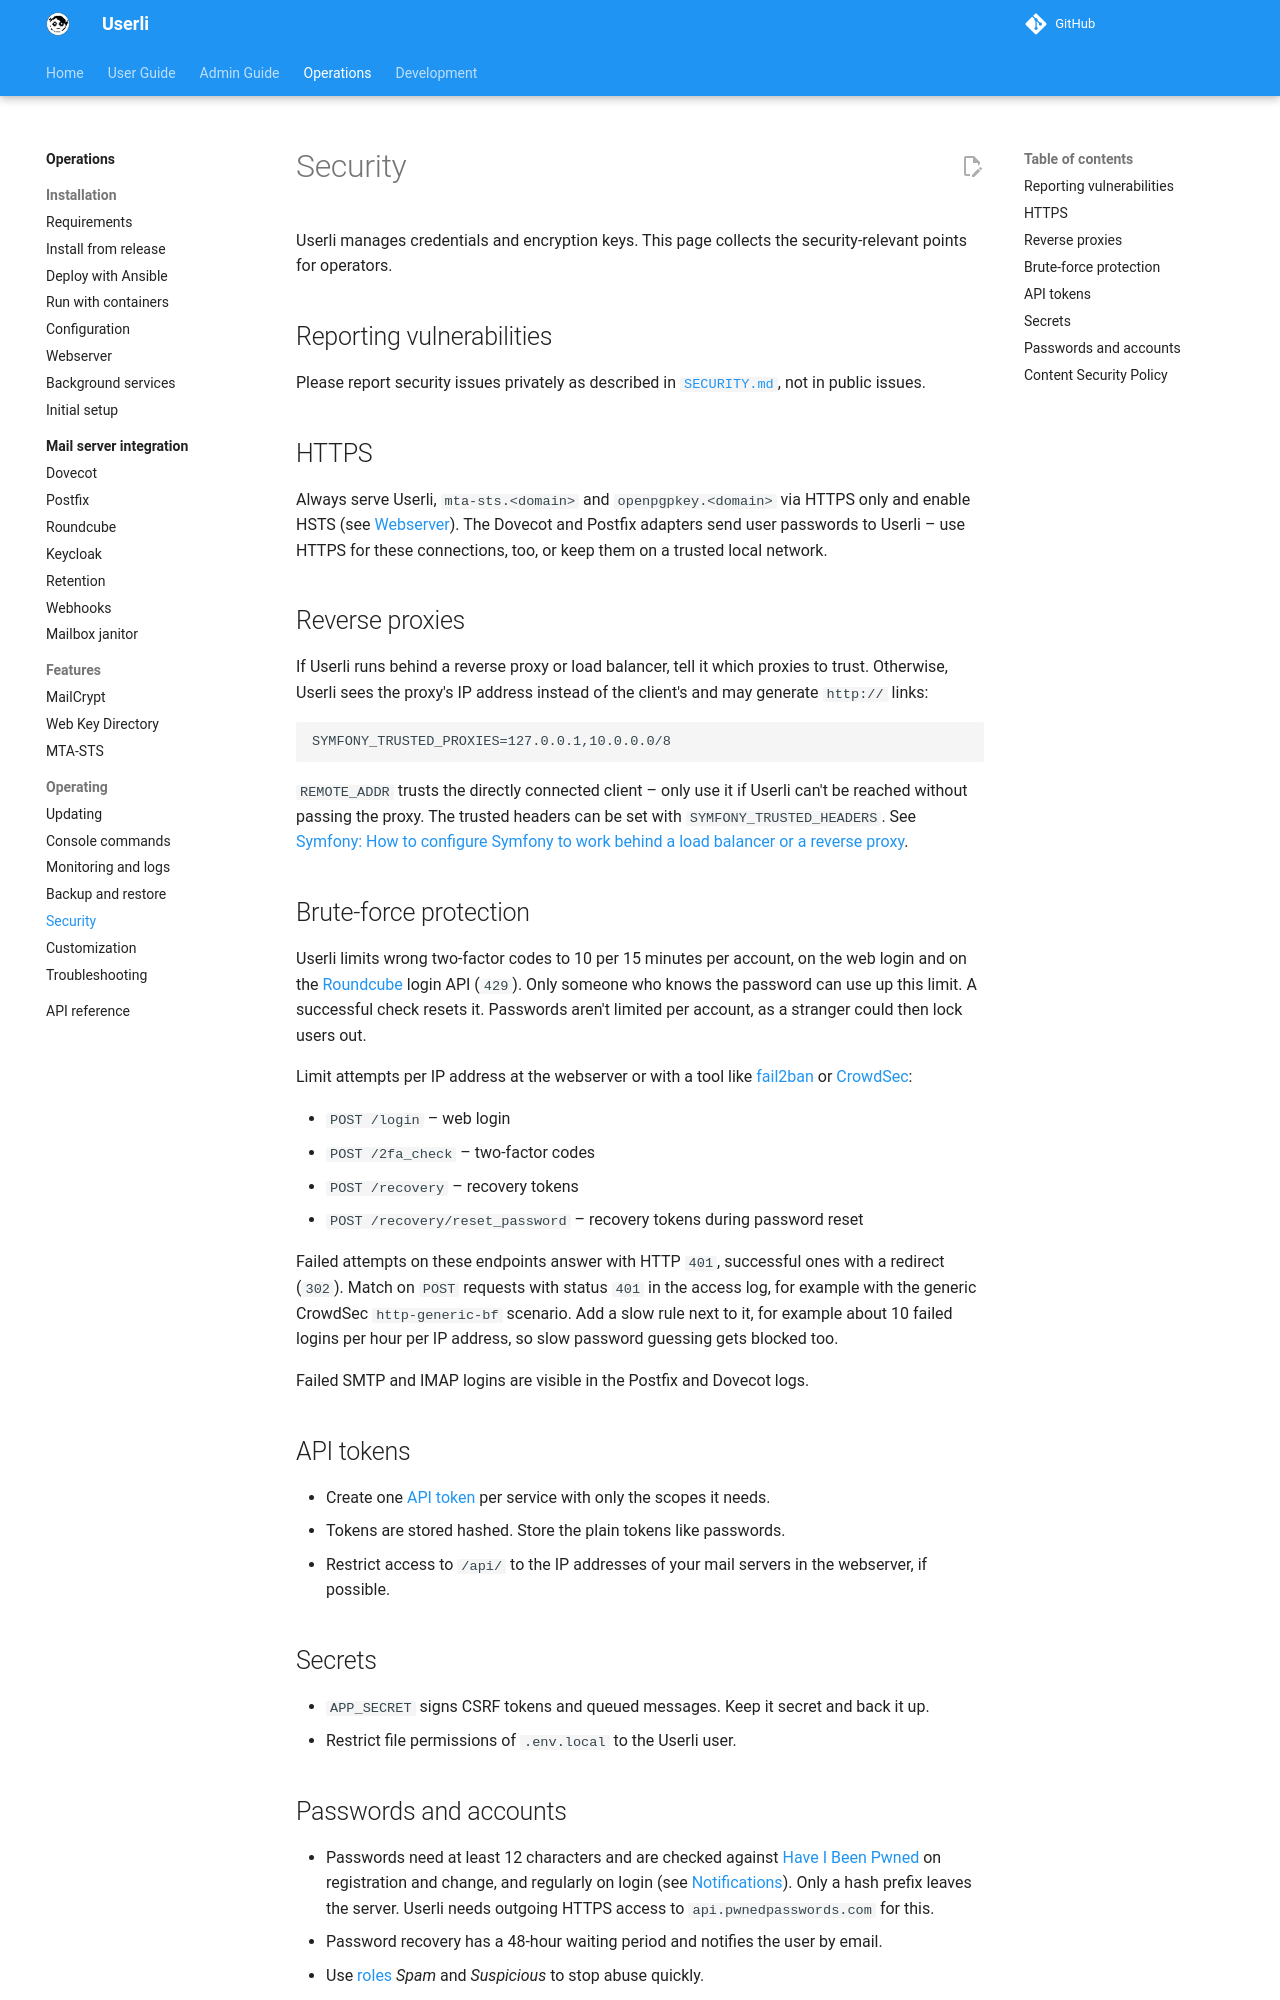

repository: systemli/userli · page: operations/security/index.html · generator: mkdocs

# Security

Userli manages credentials and encryption keys. This page collects the
security-relevant points for operators.

## Reporting vulnerabilities

Please report security issues privately as described in
[`SECURITY.md`](https://github.com/systemli/userli/blob/main/SECURITY.md), not
in public issues.

## HTTPS

Always serve Userli, `mta-sts.<domain>` and `openpgpkey.<domain>` via HTTPS
only and enable HSTS (see [Webserver](webserver.md)). The Dovecot and Postfix
adapters send user passwords to Userli – use HTTPS for these connections, too,
or keep them on a trusted local network.

## Reverse proxies

If Userli runs behind a reverse proxy or load balancer, tell it which proxies
to trust. Otherwise, Userli sees the proxy's IP address instead of the client's
and may generate `http://` links:

```text
SYMFONY_TRUSTED_PROXIES=127.0.0.1,10.0.0.0/8
```

`REMOTE_ADDR` trusts the directly connected client – only use it if Userli
can't be reached without passing the proxy. The trusted headers can be set with
`SYMFONY_TRUSTED_HEADERS`. See
[Symfony: How to configure Symfony to work behind a load balancer or a reverse proxy](https://symfony.com/doc/current/deployment/proxies.html).

## Brute-force protection

Userli limits wrong two-factor codes to 10 per 15 minutes per account, on the
web login and on the [Roundcube](integrations/roundcube.md) login API (`429`).
Only someone who knows the password can use up this limit. A successful check
resets it. Passwords aren't limited per account, as a stranger could then lock
users out.

Limit attempts per IP address at the webserver or with a tool like
[fail2ban](https://github.com/fail2ban/fail2ban) or
[CrowdSec](https://www.crowdsec.net/):

* `POST /login` – web login
* `POST /2fa_check` – two-factor codes
* `POST /recovery` – recovery tokens
* `POST /recovery/reset_password` – recovery tokens during password reset

Failed attempts on these endpoints answer with HTTP `401`, successful ones with
a redirect (`302`). Match on `POST` requests with status `401` in the access
log, for example with the generic CrowdSec `http-generic-bf` scenario. Add a
slow rule next to it, for example about 10 failed logins per hour per IP
address, so slow password guessing gets blocked too.

Failed SMTP and IMAP logins are visible in the Postfix and Dovecot logs.

## API tokens

* Create one [API token](integrations/index.md#api-tokens) per service with
  only the scopes it needs.
* Tokens are stored hashed. Store the plain tokens like passwords.
* Restrict access to `/api/` to the IP addresses of your mail servers in the
  webserver, if possible.

## Secrets

* `APP_SECRET` signs CSRF tokens and queued messages. Keep it secret and back
  it up.
* Restrict file permissions of `.env.local` to the Userli user.
